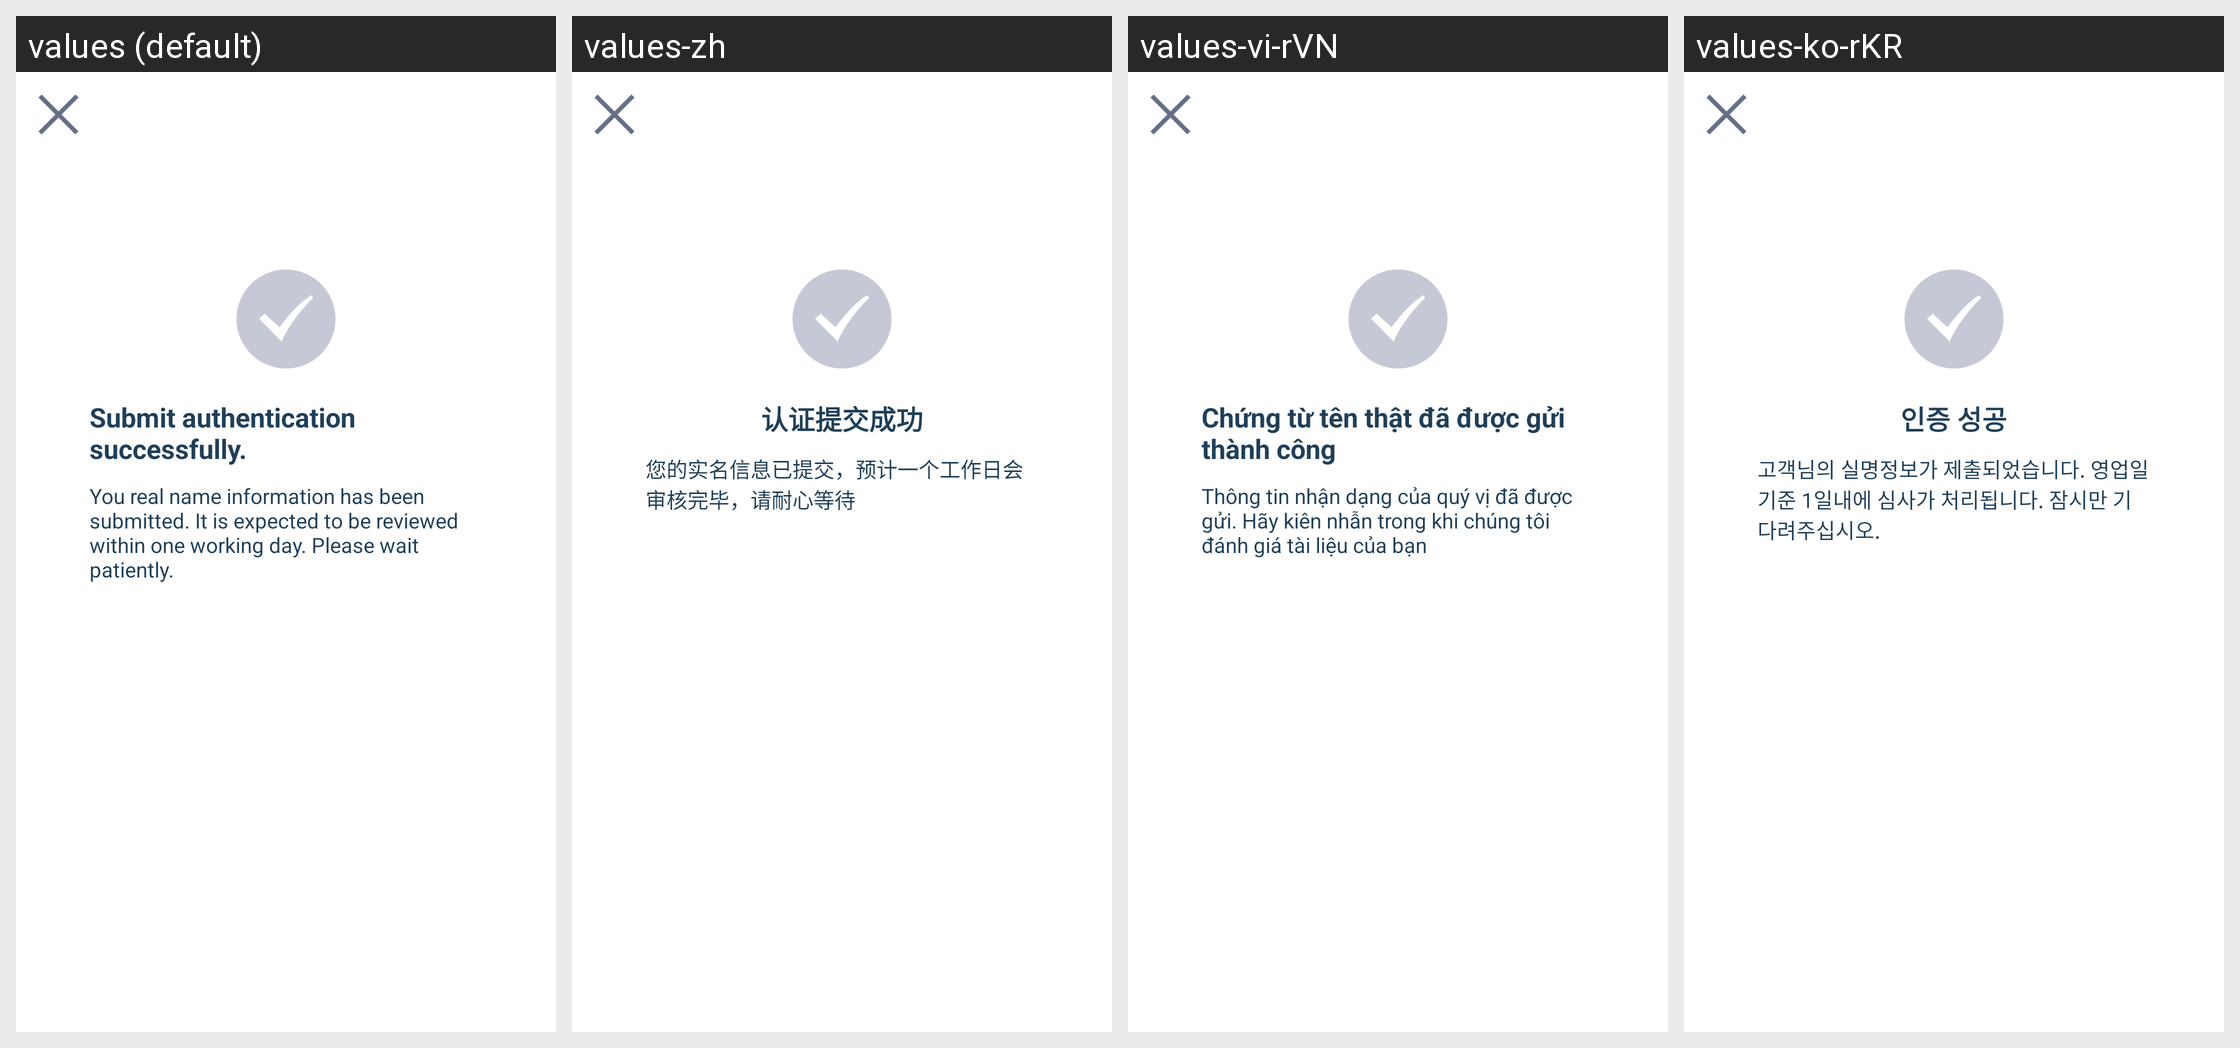

This grid shows one Android layout under several languages. Give, for every string resource on the screen, its name, the default text and each shown locale's text.
Android screen res/layout/activity_real_name_success.xml rendered under 4 locales, left to right: values (default), values-zh, values-vi-rVN, values-ko-rKR. Device: Nexus 5 (rendered at 1080×1920; each locale shown at half size, 540×960, under a caption strip naming it); theme AppTheme.
Other locales in the repository, not shown: values-es-rES, values-ja-rJP, values-zh-rTW.
Strings drawn on this screen, with the default value and each locale's value (text and hints the layout hard-codes, and strings that could not be matched under every locale, appear in the picture but are not listed):

common_tip_cerSubmitSuccess
  values: Submit authentication successfully.
  values-zh: 认证提交成功
  values-vi-rVN: Chứng từ tên thật đã được gửi thành công
  values-ko-rKR: 인증 성공

common_tip_cerSubmitDesc
  values: You real name information has been submitted. It is expected to be reviewed within one working day. Please wait patiently.
  values-zh: 您的实名信息已提交，预计一个工作日会审核完毕，请耐心等待
  values-vi-rVN: Thông tin nhận dạng của quý vị đã được gửi. Hãy kiên nhẫn trong khi chúng tôi đánh giá tài liệu của bạn
  values-ko-rKR: 고객님의 실명정보가 제출되었습니다. 영업일기준 1일내에 심사가 처리됩니다. 잠시만 기다려주십시오.
